Labelled photos from "dataset", an image-classification folder in vietcong117-bit/library. The possible labels are: art, business, comic, fiction, food, history, literature, math, religion, sport, tech.

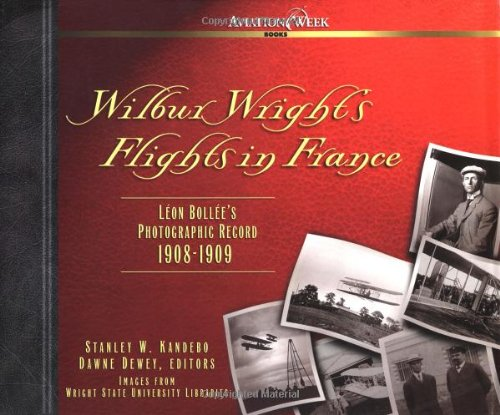
Label: art

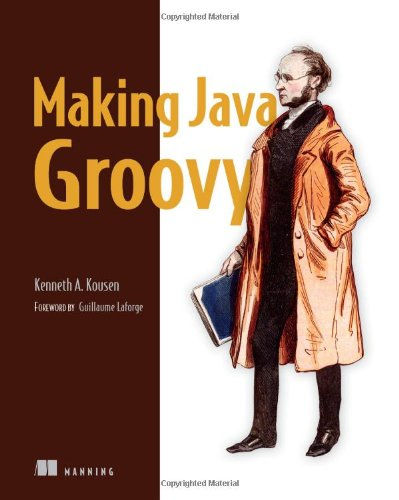
Label: tech

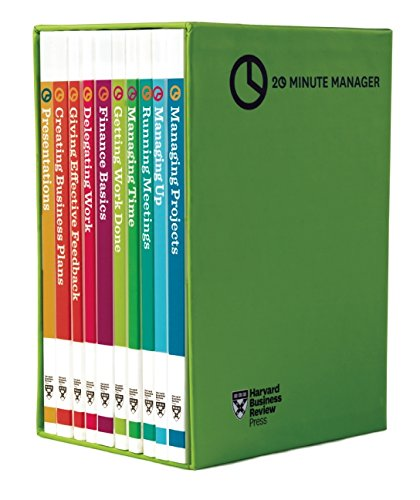
Label: business

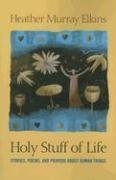
Label: religion

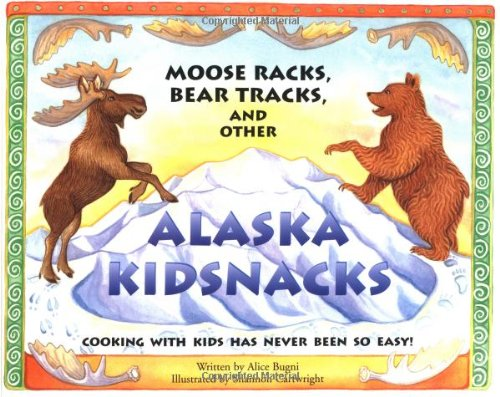
Label: food

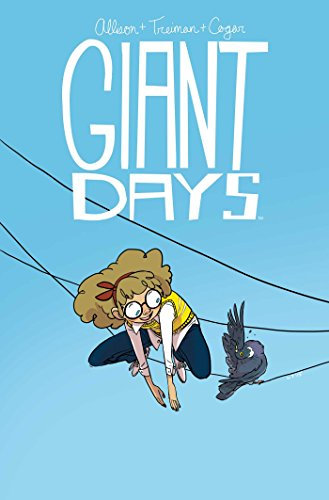
Label: comic
